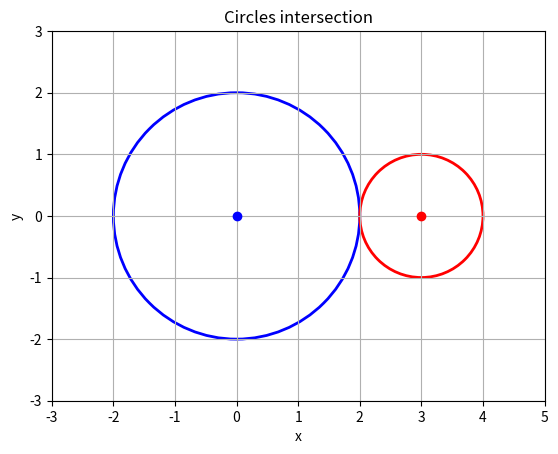

Write the Python code that produced this figure.
import matplotlib.pyplot as plt


def draw_data(circle_1, circle_2):
    fig, ax = plt.subplots()

    c1 = plt.Circle(
        (circle_1["x"], circle_1["y"]),
        circle_1["r"],
        fill=False,
        color="blue",
        linewidth=2,
        label="circle_1"
    )

    c2 = plt.Circle(
        (circle_2["x"], circle_2["y"]),
        circle_2["r"],
        fill=False,
        color="red",
        linewidth=2,
        label="circle_2"
    )

    ax.add_patch(c1)
    ax.add_patch(c2)

    # vykreslení středů
    ax.plot(circle_1["x"], circle_1["y"], "bo")
    ax.plot(circle_2["x"], circle_2["y"], "ro")

    # rozsah grafu, aby byly kružnice dobře vidět
    min_x = min(circle_1["x"] - circle_1["r"], circle_2["x"] - circle_2["r"]) - 1
    max_x = max(circle_1["x"] + circle_1["r"], circle_2["x"] + circle_2["r"]) + 1
    min_y = min(circle_1["y"] - circle_1["r"], circle_2["y"] - circle_2["r"]) - 1
    max_y = max(circle_1["y"] + circle_1["r"], circle_2["y"] + circle_2["r"]) + 1

    ax.set_xlim(min_x, max_x)
    ax.set_ylim(min_y, max_y)

    ax.set_aspect("equal")
    ax.grid(True)
    ax.set_title("Circles intersection")
    ax.set_xlabel("x")
    ax.set_ylabel("y")

    plt.show()


if __name__ == "__main__":
    circle_1 = {"x": 0, "y": 0, "r": 2}
    circle_2 = {"x": 3, "y": 0, "r": 1}

    draw_data(circle_1, circle_2)
